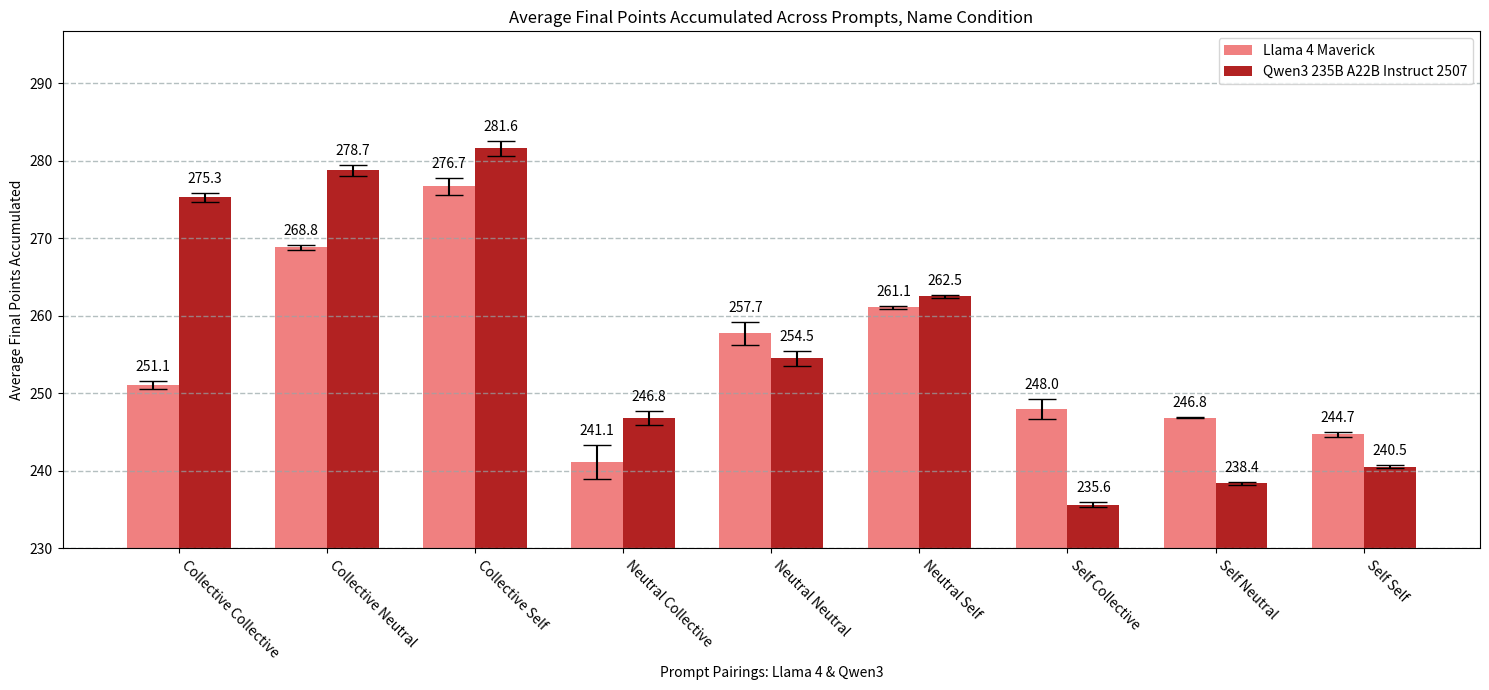

Reproduce this figure in Python.
import numpy as np
import matplotlib.pyplot as plt
import matplotlib.ticker as mticker

llama_self_final=[251.06800000000004,
                268.7980000000001,
                276.68600000000004,
                241.11800000000005,
                257.728,
                261.08,
                247.99199999999996,
                246.81399999999988,
                244.70200000000006]

qwen_self_final=[275.26800000000003,
                278.74800000000005,
                281.576,
                246.81800000000007,
                254.47800000000004,
                262.49,
                235.612,
                238.4039999999999,
                240.52200000000005]


llama_SE_final=[0.5242177296747138,
              0.3423038475065299,
              1.0659411874635047,
              2.2124556616140665,
              1.4894625709750706,
              0.18052761590039812,
              1.3005000994036366,
              0.061009564792436626,
              0.2918397408967686]

qwen_SE_final=[0.6109608821204975,
              0.6766712897137847,
              0.9707686482783796,
              0.9054529003975746,
              0.9236664962530007,
              0.20918755710819836,
              0.34012813759220295,
              0.20005729037503575,
              0.19268378565420222]

width=0.35
labels = ['Collective Collective', 
          'Collective Neutral', 
          'Collective Self', 
          'Neutral Collective', 
          'Neutral Neutral', 
          'Neutral Self', 
          'Self Collective', 
          'Self Neutral', 
          'Self Self']

x = np.arange(9)
plt.figure(figsize=(15, 7))
plt.title("Average Final Points Accumulated Across Prompts, Name Condition")
gpt_bars=plt.bar(np.arange(len(llama_self_final)), llama_self_final, width=width, yerr=llama_SE_final, capsize=10, color='lightcoral', label='Llama 4 Maverick')
claude_bars=plt.bar(np.arange(len(qwen_self_final)) + width, qwen_self_final, width=width, yerr=qwen_SE_final, capsize=10, color='firebrick', label='Qwen3 235B A22B Instruct 2507')
plt.bar_label(gpt_bars, fmt='%.1f', padding=5)
plt.bar_label(claude_bars, fmt='%.1f', padding=5)
plt.xticks(x+width/2, labels, rotation=-45, ha='left')
plt.ylabel("Average Final Points Accumulated")
plt.xlabel("Prompt Pairings: Llama 4 & Qwen3")
plt.ylim(bottom=230)
plt.grid(color='#95a5a6', linestyle='--', linewidth=1, axis='y', alpha=0.7)
plt.legend()
ax = plt.gca()
y_major_step=10
ax.yaxis.set_minor_locator(mticker.MultipleLocator(y_major_step))
plt.tight_layout()
plt.show()
